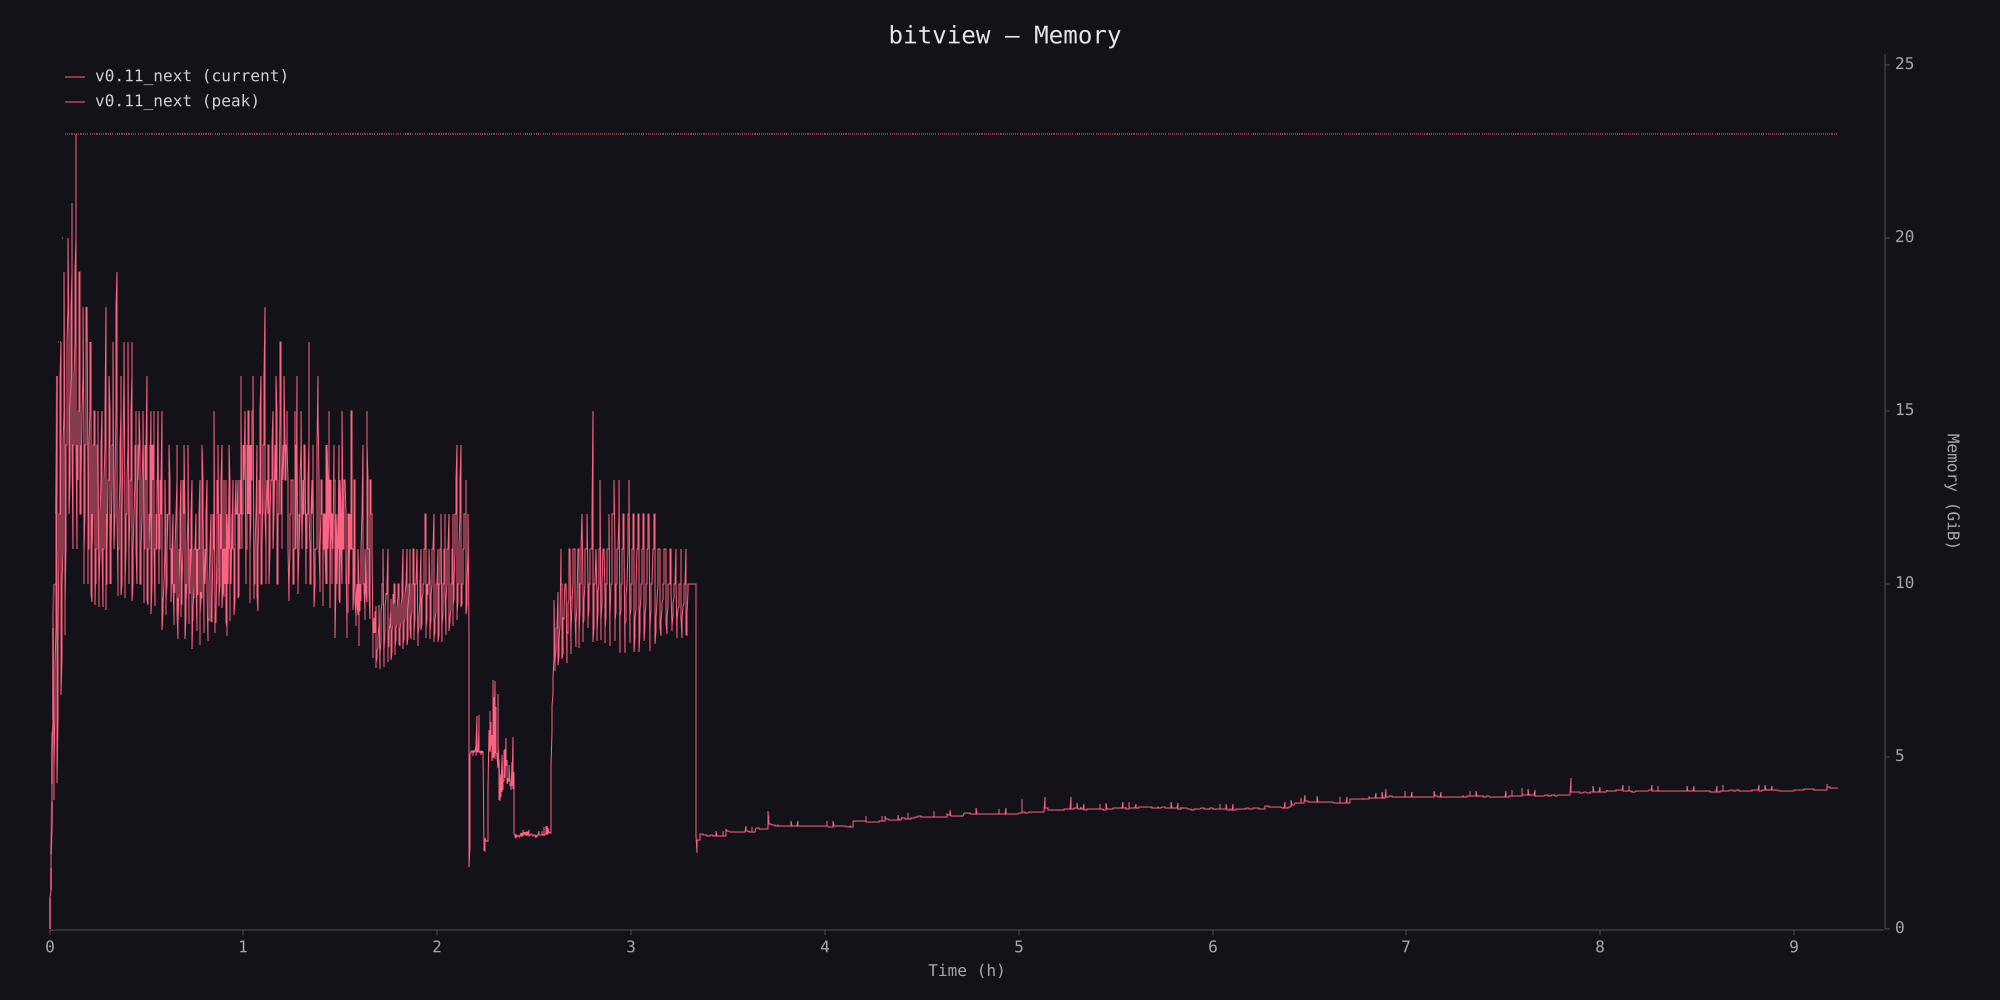

Source data for this figure (header and first rows):
timestamp_ms, phys_footprint, phys_footprint_peak
0, 12582912, 15728640
5844, 628097024, 630194176
11679, 628097024, 630194176
17547, 977272832, 978321408
23431, 1214251008, 1214251008
29306, 1910505472, 1919942656
35201, 2213543936, 2357198848
41049, 3315597312, 3959422976
46944, 4377804800, 4519362560
52827, 5508169728, 6118440960
58721, 6508511232, 6508511232
64618, 8998879232, 9347006464
70504, 9804185600, 9804185600
76345, 5061476352, 10737418240
82277, 4030726144, 10737418240
88185, 5054136320, 10737418240
94089, 6587154432, 10737418240
99994, 7303331840, 10737418240
105920, 8084520960, 10737418240
111816, 9435086848, 10737418240
117770, 10737418240, 11811160064
123697, 11811160064, 11811160064
129603, 12884901888, 12884901888
135518, 17179869184, 17179869184
141389, 7936671744, 18253611008
147295, 4546625536, 18253611008
153190, 6495928320, 18253611008
159133, 8040480768, 18253611008
165066, 9144631296, 18253611008
171019, 11811160064, 18253611008
176949, 12884901888, 18253611008
182900, 12884901888, 18253611008
188849, 12884901888, 18253611008
194772, 15032385536, 18253611008
200664, 17179869184, 18253611008
206575, 18253611008, 18253611008
212364, 11811160064, 21474836480
218360, 7287603200, 21474836480
224272, 8384413696, 21474836480
230196, 10388242432, 21474836480
236130, 10737418240, 21474836480
242094, 11811160064, 21474836480
248081, 15032385536, 21474836480
254058, 15032385536, 21474836480
260005, 16106127360, 21474836480
265956, 18253611008, 21474836480
271912, 19327352832, 21474836480
277882, 20401094656, 21474836480
283699, 13958643712, 24696061952
289658, 9148825600, 24696061952
295863, 10156507136, 24696061952
301831, 11811160064, 24696061952
307773, 12884901888, 24696061952
313730, 15032385536, 24696061952
319696, 15032385536, 24696061952
325671, 17179869184, 24696061952
331656, 18253611008, 24696061952
337688, 19327352832, 24696061952
343671, 21474836480, 24696061952
349666, 21474836480, 24696061952
... 5,311 more rows
